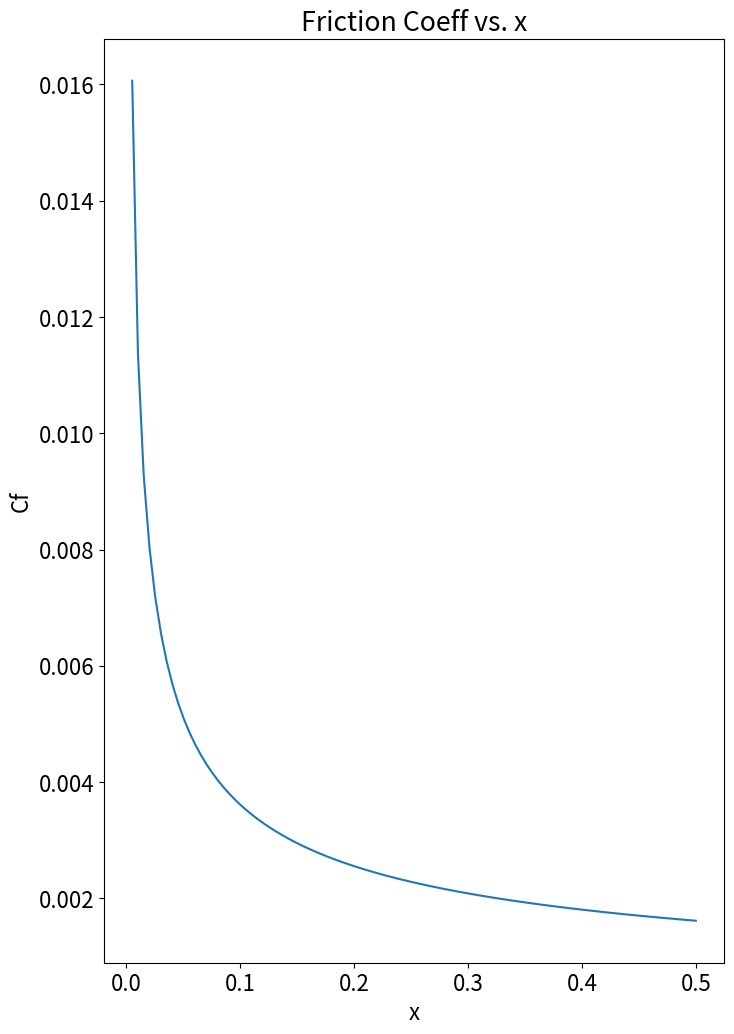

Write the Python code that produced this figure.
import numpy as np
from numpy.core.fromnumeric import size
from scipy.integrate import odeint, solve_ivp
import matplotlib.pyplot as plt
import matplotlib

matplotlib.rcParams.update({'font.size': 16})
FIGSIZE = (8, 12)

"""
Following are some features of the code below: 
0. BLASSIUS METHOD IMPLEMENTATION
1. This program is name to solve the laminar boundary layer problem numerically. 
2. We use similarity solution to get a single ODE eqution form the PDE equation of BL. 
3. Instead of using the Runge-Kutta method for forward integration, we use the standard implementation from scipy module for numerical integration. 
4. The Boundary value problem is converted to initial value problem usign value for h to solver for f, g, h
5. Displacement thickness, Momentum Thickness, Shape Factor, Skin Friction Coeffs have been derived. 

source(s) for methodology: 
1. Introductory Aerodynamics and Hyderodynamics of Wing Bodies: A Software Based Approach, Frederich O. Smetana (1997), AIAA Education Series 
2. Boundary Layers, A. D. Young (1989), AIAA Education Series

"""

def dU_dx(U, x):
    """
    Define custom dy/dx to solve the ode.
    inputs: [f, f', f''] and x (x not used here by dy/dx but needed generally in ode)
    returns: [f', f'', f'''] or [f', g', h'] or [U(1), U(2), h'], where h' = func(U)
    """
    # for boundary layer, from similarity solution:
    # ff'' + 2*f''' = 0 , where f = (func(eta))
    # f' = g; g' = h; 
    # h' = -0.5* f*h  (***final ODE solved using this***)
    # U[0] = f, U[1] = g, U[2] = h 
    return [U[1], U[2], -0.5*U[0]*U[2]]

def solver(U0, x):
    " U0 contains BCs and x -> eta, which is normalised distance normal to wall"
    Us = odeint(dU_dx, U0, x)   # using standard solver from python scipy 
    return Us   # has info on f, g, h


eta = np.linspace(0, 6, 120)
# BCs ::: eta =0: f = 0, f' = 0; eta = inf: f' =1
# Need to convert BC problem to initial value problem
# with f = 0 , g = 0, value for h is used from Howarth(1931)
U0 = [0, 0, 0.33206]
Us = solver(U0, eta)   # calling the solver for f, f', f'', f''' on eta values
# print(Us)
print(f"Point where f'(eta) = 0.99: eta = {np.interp(0.99, Us[:, 1], eta)}")

def get_f_plot(Us, eta):
    "plotting BL similarity eqn numerical solution \n"
    label = ["f", "f'", "f''"]
    fig = plt.figure(figsize=FIGSIZE)
    plt.style.use('seaborn-poster')
    plt.plot(eta, Us, label= label)
    plt.title("Velocity and gradients in Boundary Layer")
    plt.xlabel("$\eta$")
    plt.ylabel("f, f', f''")
    plt.legend()
    plt.axvline(x = 4.91, color = 'black', linestyle = "--")
    plt.text(5, 1.5,"BL edge, f' = 0.99", rotation=90, fontsize=14)
    plt.show()

# get_f_plot(Us, eta)

# Getting other BL properties
mu = 1.81e-5
rho = 1.225
nu = mu/rho 
V_inf = 5
u = V_inf*Us[:, 1]
x = np.linspace(0, 0.5, 100)  # assuming 0.5 m long plate
tao = mu*V_inf*np.sqrt(V_inf/ (nu*(x)))*Us[0, 2]
Cf = 2*tao/ (rho*V_inf*V_inf)
# print(tao)
def get_cf_plot():
    fig = plt.figure(figsize=FIGSIZE)
    plt.plot(x, Cf)
    plt.title("Friction Coeff vs. x")
    plt.xlabel("x")
    plt.ylabel("Cf")
    plt.show()

get_cf_plot()

x_y_norm = np.sqrt(V_inf/ (nu*(x + 1e-9)))   # 1e-9 added to manage divide by 0
del_ = 4.91 / x_y_norm
del_star = 1.7208 / x_y_norm
theta = 0.664 / x_y_norm
shape_factor = del_star/ (theta + 1e-6)   # 1e-6 added to manage divide by 0
Fs = [del_, del_star, theta]
# print(Fs)
print(f"Shape factor (H): {np.mean(shape_factor)}")
def plot_BL_props():
    label = ["$\delta$", "$\delta$*", "$\Theta$"]
    F = np.stack(Fs, axis=1)
    fig = plt.figure(figsize=FIGSIZE)
    plt.plot(x, F, label=label)
    plt.legend()
    plt.xlabel("x (m)")
    plt.ylabel("$\delta$, $\delta$*, $\Theta$ (m)")
    plt.title("Laminar Boundary Layer Properties - Flat Plate")
    plt.text(0.3, 0.003, "H = $\delta$*/ $\Theta$ = 2.56")
    plt.show()

# plot_BL_props()


class Polhaussen:
    "considers uni-parametric solution, u/ue = F(eta) + lambda*G(eta)"
    def __init__(self, press_grad, V_inf, rho):
        self.mu = 1.81e-5
        self.rho = 1.225
        self.nu = self.mu/self.rho
        self.Ue, self.dUe_dx, self.d2Ue_dx2 = self.potential_flow_soln(press_grad, V_inf, rho)

    def potential_flow_soln(self, pressure_grad, V_inf, rho):
        # supposed to solve potential flow in the region outside the BL
        dp_dx = pressure_grad    # say of the order of 0.1*rho*V_inf**2 [Pa/m]
        Ue = V_inf
        dUe_dx = - dp_dx / (rho*Ue)
        d2Ue_dx2 = 0
        return Ue, dUe_dx, d2Ue_dx2

    def dD_dx(self, D, x):
        # u1/U = A*eta + B*eta^2 + C*eta^3 + D*eta^4
        # F = 2*eta - 2*eta^3 + eta^4 
        # G = (1/6)*eta*((1-eta)^3)
        # dZ/dx = h(lambda)* d2Ue/dx2 * Z^2 + g(lambda)/ Ue
        # Z = del_^2 / nu 
        # SOLVING FIRST ORDER ODE for boundary layer thickness, del_
        eps = 1e-9
        lambda_ = (D**2 / self.nu)*(self.dUe_dx)
        term1 = (self.nu/(self.Ue*(D + eps)))*(2 + (1/6)*lambda_)
        term2 = (D/ self.Ue)*((3/10) - (1/120)*lambda_)*self.dUe_dx
        term3 = (2*D/ self.Ue)*((37/315) - (1/945)*lambda_ - (1/9072)*(lambda_**2))*self.dUe_dx
        term4 = (1/945)*(D**3 /self.nu)*(self.d2Ue_dx2)
        term5 = (2/9072)*(D**5 / self.nu**2)*self.dUe_dx*self.d2Ue_dx2
        term6 = ((37/ 315) - (3/945)*lambda_ - (5/9072)*(lambda_**2))
        dDelta_dx = (term1 - term2 - term3 + term4 + term5)/ (term6 + eps)
        return dDelta_dx
    
    def calc_del(self, D0, x):
        eps = 1e-9
        D0 = D0 + eps   # passing zero 
        del_ = odeint(self.dD_dx, D0, x)
        return del_
    
    def calc_vel_profile(self, del_, eta):
        self.F = 2*eta - 2*(eta**3) + eta**4
        self.G = (1/6)*eta*((1-eta)**3)
        lambda_ = (del_**2 / self.nu)*self.dUe_dx
        u = self.Ue*(self.F + lambda_*self.G)
        return u

    def calc_bl_props(self, del_):
        # get del_, del_star, theta, shape_factor(H) from self.h, self.g, lambda, Z (solved by ode)
        # del_ = self.calc_del()
        lambda_ = (del_**2 / self.nu)*self.dUe_dx
        del_star = del_*((3/10)  - (1/120)*lambda_)
        theta = del_*((37/315) - (1/945)*lambda_ - (1/9072)*(lambda_**2))
        tao = (self.mu*self.Ue / del_)*(2 + (1/6)*lambda_)
        return del_star, theta, tao



class Thwaites:

    def __init__(self):
        self.Ue, self.dUe_dx, self.d2Ue_dx2 = self.potential_flow_soln()

    def potential_flow_soln(pressure_grad, V_inf, rho):
        # supposed to solve potential flow in the region outside the BL
        dp_dx = pressure_grad
        Ue = V_inf
        dUe_dx = - dp_dx / (rho*Ue)
        d2Ue_dx2 = 0
        return Ue, dUe_dx, d2Ue_dx2
    

# x = np.linspace(0, 1, 100)
# eta = np.linspace(0, 6, 120)
# pol = Polhaussen(50 , 10, 1.225)
# D0 = 0.05
# del_ = pol.calc_del(D0, x)
# plt.plot(x, del_)
# plt.show()
# u_x0 = pol.calc_vel_profile(del_[20], eta)
# plt.plot(u_x0, eta)
# plt.show()